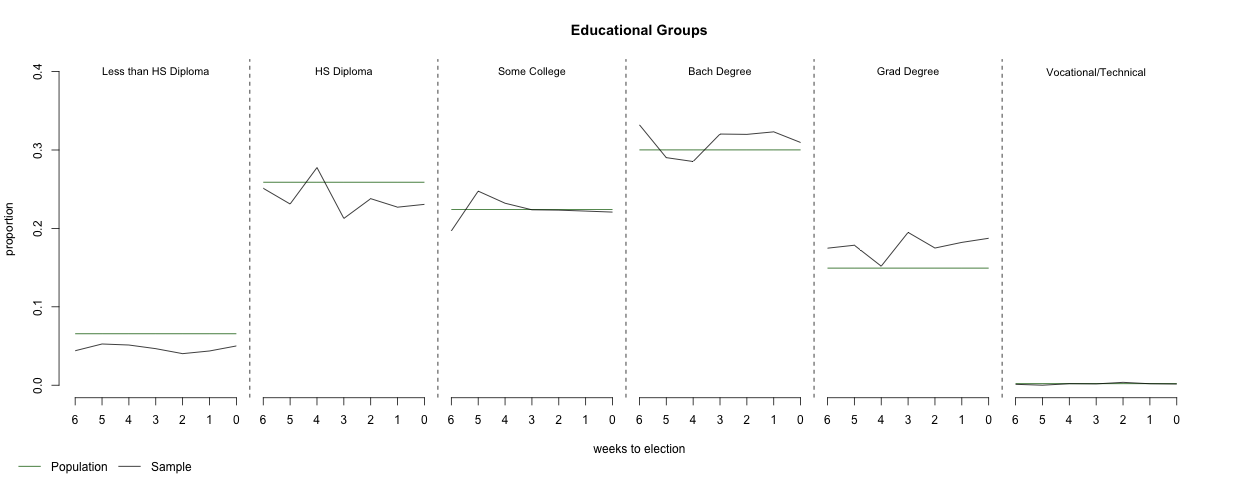

Values plotted in this chart, from the file beside it:
Edu, Week_to_Election, pop_prop, from
Bach Degree, 6, 0.3001, reg_pop
Bach Degree, 6, 0.3322, sample_pop
Bach Degree, 5, 0.3001, reg_pop
Bach Degree, 5, 0.2903, sample_pop
Bach Degree, 4, 0.3001, reg_pop
Bach Degree, 4, 0.2853, sample_pop
Bach Degree, 3, 0.3001, reg_pop
Bach Degree, 3, 0.3203, sample_pop
Bach Degree, 2, 0.3001, reg_pop
Bach Degree, 2, 0.3199, sample_pop
Bach Degree, 1, 0.3001, reg_pop
Bach Degree, 1, 0.3231, sample_pop
Bach Degree, 0, 0.3001, reg_pop
Bach Degree, 0, 0.3096, sample_pop
Grad Degree, 6, 0.1493, reg_pop
Grad Degree, 6, 0.1748, sample_pop
Grad Degree, 5, 0.1493, reg_pop
Grad Degree, 5, 0.1785, sample_pop
Grad Degree, 4, 0.1493, reg_pop
Grad Degree, 4, 0.1518, sample_pop
Grad Degree, 3, 0.1493, reg_pop
Grad Degree, 3, 0.1949, sample_pop
Grad Degree, 2, 0.1493, reg_pop
Grad Degree, 2, 0.175, sample_pop
Grad Degree, 1, 0.1493, reg_pop
Grad Degree, 1, 0.1822, sample_pop
Grad Degree, 0, 0.1493, reg_pop
Grad Degree, 0, 0.1874, sample_pop
HS Diploma, 6, 0.2589, reg_pop
HS Diploma, 6, 0.2512, sample_pop
HS Diploma, 5, 0.2589, reg_pop
HS Diploma, 5, 0.2311, sample_pop
HS Diploma, 4, 0.2589, reg_pop
HS Diploma, 4, 0.2776, sample_pop
HS Diploma, 3, 0.2589, reg_pop
HS Diploma, 3, 0.2127, sample_pop
HS Diploma, 2, 0.2589, reg_pop
HS Diploma, 2, 0.2379, sample_pop
HS Diploma, 1, 0.2589, reg_pop
HS Diploma, 1, 0.2271, sample_pop
HS Diploma, 0, 0.2589, reg_pop
HS Diploma, 0, 0.2307, sample_pop
Less than HS Diploma, 6, 0.06565, reg_pop
Less than HS Diploma, 6, 0.04398, sample_pop
Less than HS Diploma, 5, 0.06565, reg_pop
Less than HS Diploma, 5, 0.05257, sample_pop
Less than HS Diploma, 4, 0.06565, reg_pop
Less than HS Diploma, 4, 0.05126, sample_pop
Less than HS Diploma, 3, 0.06565, reg_pop
Less than HS Diploma, 3, 0.04661, sample_pop
Less than HS Diploma, 2, 0.06565, reg_pop
Less than HS Diploma, 2, 0.04026, sample_pop
Less than HS Diploma, 1, 0.06565, reg_pop
Less than HS Diploma, 1, 0.04367, sample_pop
Less than HS Diploma, 0, 0.06565, reg_pop
Less than HS Diploma, 0, 0.05008, sample_pop
Some College, 6, 0.224, reg_pop
Some College, 6, 0.1968, sample_pop
Some College, 5, 0.224, reg_pop
Some College, 5, 0.2475, sample_pop
... 24 more rows
